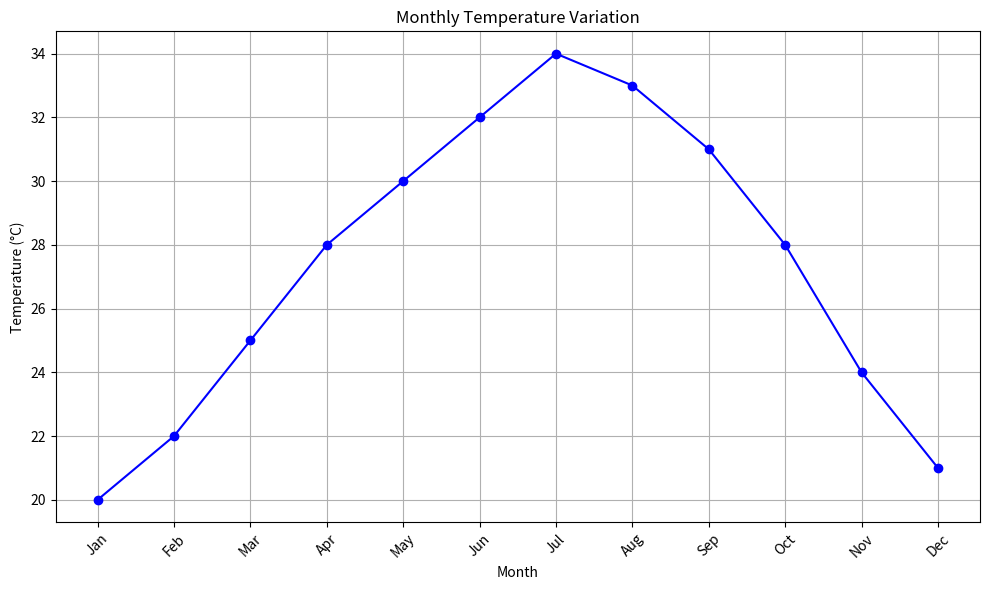
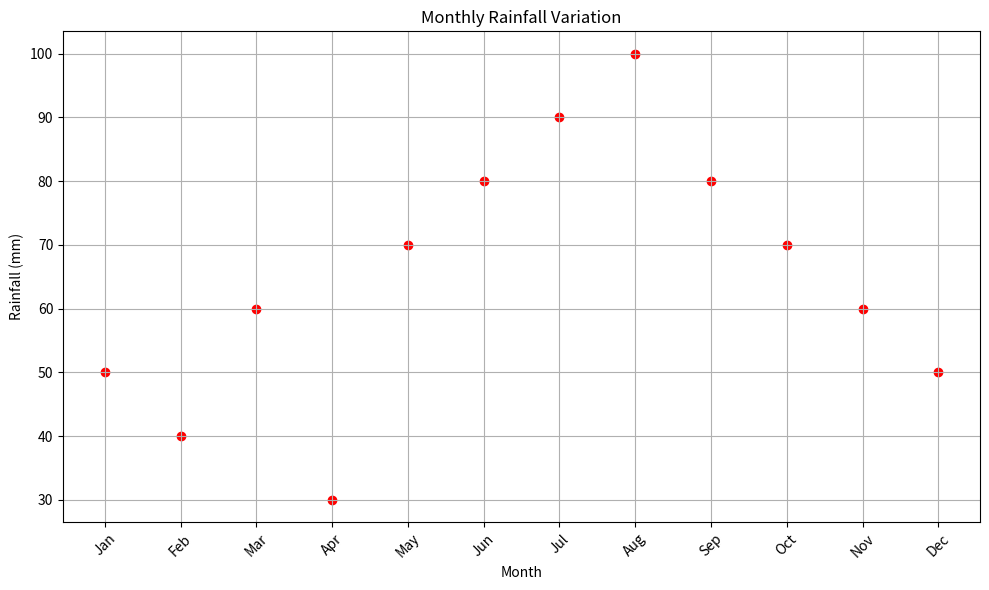

The matplotlib source for these figures, in order:
import matplotlib.pyplot as plt
months = ['Jan', 'Feb', 'Mar', 'Apr', 'May', 'Jun', 'Jul', 'Aug', 'Sep', 'Oct', 'Nov', 'Dec']
temperature = [20, 22, 25, 28, 30, 32, 34, 33, 31, 28, 24, 21]

# Line plot for temperature data
plt.figure(figsize=(10, 6))
plt.plot(months, temperature, marker='o', color='b', linestyle='-')
plt.title('Monthly Temperature Variation')
plt.xlabel('Month')
plt.ylabel('Temperature (°C)')
plt.grid(True)
plt.xticks(rotation=45)
plt.tight_layout()
plt.show()
months = ['Jan', 'Feb', 'Mar', 'Apr', 'May', 'Jun', 'Jul', 'Aug', 'Sep', 'Oct', 'Nov', 'Dec']
rainfall = [50, 40, 60, 30, 70, 80, 90, 100, 80, 70, 60, 50]

# Scatter plot for rainfall data
plt.figure(figsize=(10, 6))
plt.scatter(months, rainfall, color='r', marker='o')
plt.title('Monthly Rainfall Variation')
plt.xlabel('Month')
plt.ylabel('Rainfall (mm)')
plt.grid(True)
plt.xticks(rotation=45)
plt.tight_layout()
plt.show()
